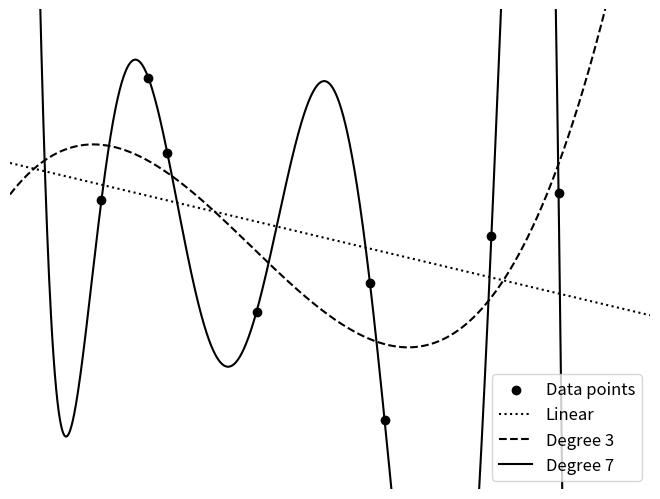

Generate this figure with matplotlib:
import matplotlib.pyplot as plt
import numpy as np

# Generate eight random (x, y) points
np.random.seed(2)  # For reproducibility
points = np.random.uniform(0, 1, (8, 2))
x = points[:, 0]
y = points[:, 1]

# Calculate 10% bounding box around the data extrema
x_min, x_max = x.min(), x.max()
y_min, y_max = y.min(), y.max()

x_range = x_max - x_min
y_range = y_max - y_min

# Add 10% buffer
x_buffer = 0.2 * x_range if x_range > 0 else 0.2
y_buffer = 0.2 * y_range if y_range > 0 else 0.2

x_plot_min = x_min - x_buffer
x_plot_max = x_max + x_buffer
y_plot_min = y_min - y_buffer
y_plot_max = y_max + y_buffer

# Prepare x values for smooth plotting within the bounded range
x_plot = np.linspace(x_plot_min, x_plot_max, 1000)

# Fit and plot polynomials of different degrees
degrees = [1, 3, 7]
linestyles = [':', '--', '-']
labels = ['Linear', 'Degree 3', 'Degree 7']

fig, ax = plt.subplots()

# Plot the data points
ax.scatter(x, y, color='black', label='Data points')

# Fit and plot each polynomial
for deg, ls, label in zip(degrees, linestyles, labels):
    coeffs = np.polyfit(x, y, deg)
    y_fit = np.polyval(coeffs, x_plot)
    ax.plot(x_plot, y_fit, color='black', linestyle=ls, label=label)

# Set axis limits to the bounded region
ax.set_xlim(x_plot_min, x_plot_max)
ax.set_ylim(y_plot_min, y_plot_max)

# Add legend
ax.legend(fontsize=12)

# Remove title, axes, and labels
ax.set_title(None)
ax.set_xlabel(None)
ax.set_ylabel(None)
ax.axis('off')

plt.subplots_adjust(left=0, right=1, top=1, bottom=0)
plt.savefig('overfit.svg')
plt.show()
